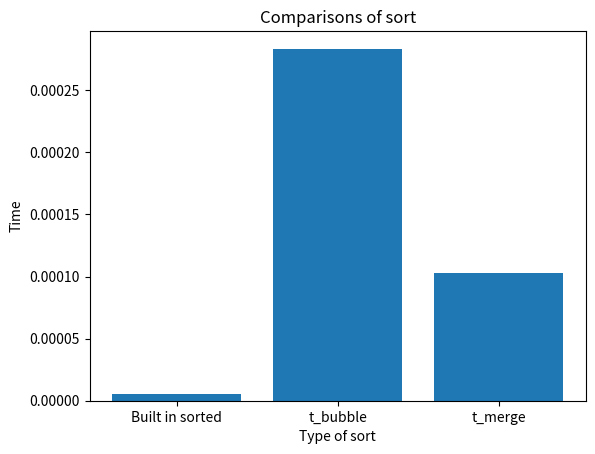

The matplotlib source for this figure:
def t_bubble(x, key = None, reverse = False):
    """
    Description
      Sorts a given iterable using Bubble Sort and returns the sorted list,
      number of comparisons, number of swaps and the time taken for execution
      
    Arguments
      x: Any iterable which needs to be sorted
      key: A custom key function can be supplied to customise the sort order
      reverse: If set to True, it sorts the list x in descending order
      
    Default values
      key: None
      reverse: False
    
    Ouput Format
      (sorted_list, number of swaps, number of comparisons, time taken for execution)


    """
       
    import time
    
    time_beg = time.time()
    
    t = [ i for i in x] # makes a new list so that the original lust isn't updated
    
    res = t_bubble_helper(t, key, reverse, 0, 0)
    
    time_end = time.time()
    time_diff = time_end - time_beg
    r = list(res)
    r.append(time_diff)
    return (r)

def t_bubble_helper(t, key = None, reverse = False, swap = 0, count = 0):   
    
    n = len(t)
    if (type(t) != list):
        t = list(t)    
    if (key == None): 
        if (reverse): #For descending order
            for i in range(n):
                for j in range(0,n-i-1):
                    count = count + 1   
                    if t[j] < t[j+1]:
                        temp = t[j]
                        t[j] = t[j+1]
                        t[j+1] = temp
                        swap = swap + 1
        else: #For ascending order
            for i in range(n):
                for j in range(0,n-i-1):
                    count = count + 1 
                    if t[j] > t[j+1]:
                        temp = t[j]
                        t[j] = t[j+1]
                        t[j+1] = temp
                        swap = swap + 1
    else:
        new_t = []
        sorted_t= []
        new_t = [key(i) for i in t ] # Applies the function given and sorts the list we get after function is applied
            
        y,swap,count = t_bubble_helper(new_t, reverse = reverse, swap = swap, count = count)     
        for i in y:
            for j in t: 
                if(key(j) == i):                 
                    sorted_t.append(j)
                    break
                    
        t = sorted_t
    return (t, swap,count)


def t_merge(x, key = None, reverse = False):
    
    """
    Description
      Sorts a given iterable using Merge Sort and returns the sorted list,
      number of comparisons, number of swaps and the time taken for execution
      
    Arguments
      x: Any iterable which needs to be sorted
      key: A custom key function can be supplied to customise the sort order
      reverse: If set to True, it sorts the list x in descending order
      
    Default values
      key: None
      reverse: False
    
    Ouput Format
      (sorted_list, number of comparisons, time taken for execution)


    """
    
    import time
    time_beg = time.time()  
    t = [i for i in x]  # makes a new list so that the original lust isn't updated
    rm = t_merge_helper(t, key, reverse, 0)
    time_end = time.time()
    time_diff = time_end - time_beg
    r1 = list(rm)
    r1.append(time_diff)
    return (r1)


def t_merge_helper(t, key = None, reverse = False, count = 0):
        if (type(t) != list):
             t = list(t)
        if (key == None):
            if (reverse == True):   #For descending order
                if (len(t)>1):
                    mid = len(t)//2
                    x1 = t[:mid]
                    x2= t[mid:]        

                    e1, count = t_merge_helper(x1, reverse = reverse, count= count)
                    e2, count = t_merge_helper(x2, reverse = reverse, count= count)

                    i = 0
                    j = 0 
                    k = 0
                    while (i <len(x1) and j <len(x2)):
                        count= count + 1
                        if x1[i] > x2[j]:
                            t[k] = x1[i]
                            i = i+1
                            
                            
                        else:
                            t[k] = x2[j]
                            j = j + 1
                            
                            
                        k = k + 1

                    while (j <len(x2)):
                        t[k]= x2[j]
                        j = j+1
                        k = k+ 1
                     

                    while (i < len(x1)):
                        t[k] = x1[i]
                        k = k+1 
                        i = i+ 1
                        

            else: #For ascending order
                if (len(t)>1):
                    mid = len(t)//2
                    x1 = t[:mid]
                    x2= t[mid:]        

                    e3, count = t_merge_helper(x1, reverse = reverse, count= count)
                    e4, count = t_merge_helper(x2, reverse = reverse, count= count)

                    i = 0
                    j = 0 
                    k = 0
                    while (i <len(x1) and j <len(x2)):
                        count= count + 1
                        if x1[i] < x2[j]:
                            
                            t[k] = x1[i]
                            i = i+1
                            
                        else:
                            t[k] = x2[j]
                            j = j + 1                         
                            
                        k = k + 1
                    while (i < len(x1)):
                        t[k] = x1[i]
                        k = k+1 
                        i = i+ 1
                        
                    while (j <len(x2)):
                        t[k]= x2[j]
                        j = j+1
                        k = k+ 1
                        
        else:
            new_x = []
            sorted_x= []
            new_x = [key(i) for i in t ]
            y,count = t_merge_helper(new_x, reverse = reverse, count= count) 
            # Applies the function given and sorts the list we get after function is applied
            for i in y:
                for j in t:
                    if(key(j) == i):                 
                        sorted_x. append(j)
                        break
            t = sorted_x

        return (t,count)
 


%matplotlib inline
import random
import timeit 
import matplotlib.pyplot as plt

lst = [] 
for i in range(100):
    lst.append(random.randint(1, 10000))
print("Original List  " + str(lst))
print("------------------------------------------------------------------------")
print(("Using sorted:  " + str(sorted(lst))))
time_sorted = timeit.timeit(lambda : sorted(lst), number = 1)
print("Time taken by Built in Sorted :  " + str(time_sorted))
print("------------------------------------------------------------------------")
sorted_bubble, swap_b, count_b, time_bubble = t_bubble(lst)
print("Using bubble sort:  " + str(sorted_bubble))
print("No of swaps of Bubble: " + str(swap_b))
print("No of comparisons of Bubble: " + str(count_b))
print("Time taken by Bubble:  " + str(time_bubble))
print("------------------------------------------------------------------------")
sorted_merge, count_m, time_merge = t_merge(lst)
print("Using merge sort:  " + str(sorted_merge))
print("No of comparisons of Merge: " + str(count_m))
print("Time taken by Merge:  " + str(time_merge))
print("------------------------------------------------------------------------")
types = [ "Built in sorted", "t_bubble", "t_merge"]
height = [time_sorted, time_bubble, time_merge]

plt.bar(types,height)
plt.xlabel("Type of sort")
plt.ylabel("Time")
plt.title("Comparisons of sort")
plt.show()